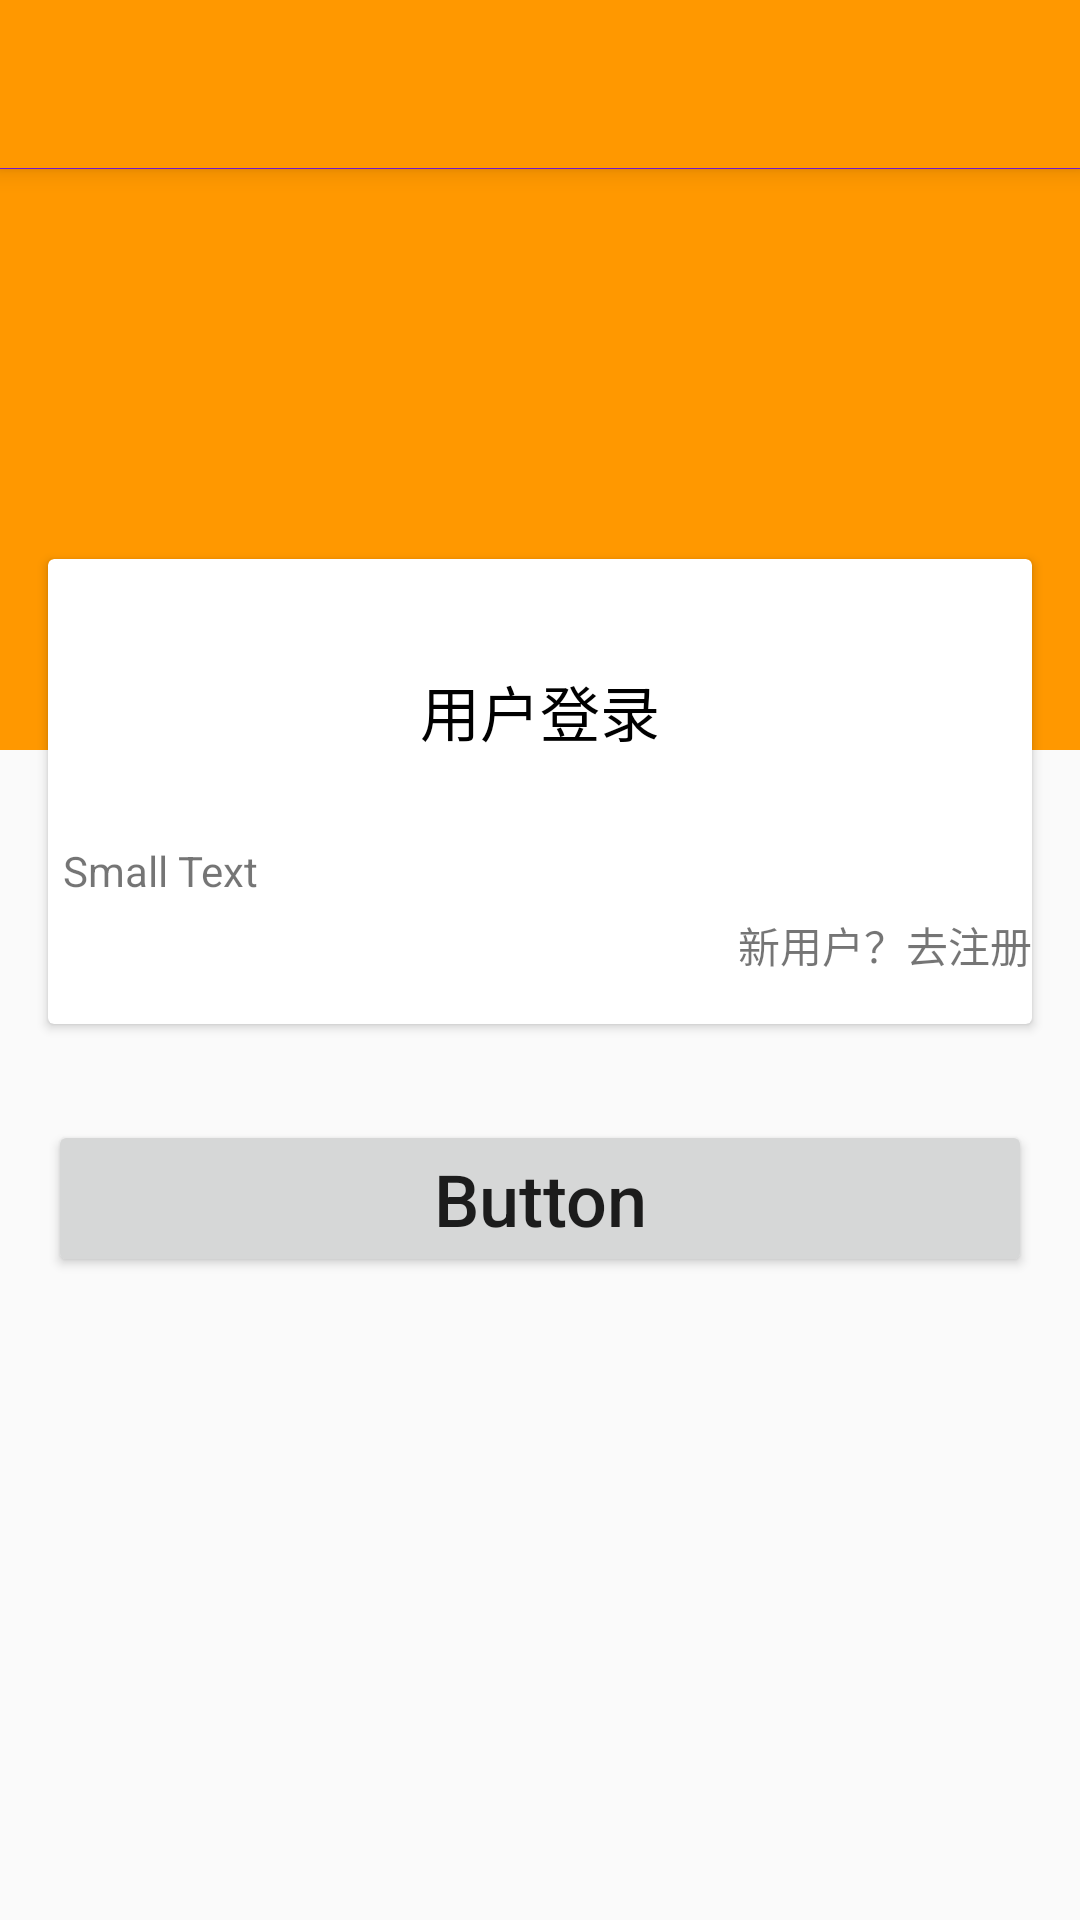

This screen was rendered from an Android layout file. Write that file and the resources it references.
<!-- AndroidManifest.xml: application theme AppTheme -->
<!-- res/layout/f_2.xml -->
<?xml version="1.0" encoding="utf-8"?>
<android.support.design.widget.CoordinatorLayout
    xmlns:android="http://schemas.android.com/apk/res/android"
    xmlns:app="http://schemas.android.com/apk/res-auto"
    android:layout_width="match_parent"
    android:layout_height="match_parent">

    <android.support.v7.widget.Toolbar
        android:background="?attr/colorPrimary"
        android:layout_width="match_parent"
        android:layout_height="?attr/actionBarSize"
        android:elevation="5dp"
        android:id="@+id/activitymainToolbar1"/>

    <RelativeLayout
        android:layout_width="wrap_content"
        android:layout_height="wrap_content">

        <ScrollView
            android:layout_width="match_parent"
            android:layout_height="wrap_content">

            <LinearLayout
                android:orientation="vertical"
                android:layout_width="match_parent"
                android:layout_height="wrap_content">

                <LinearLayout
                    android:orientation="vertical"
                    android:layout_width="match_parent"
                    android:layout_height="250dp"
                    android:background="@color/xx">

                    <TextView
                        android:layout_width="wrap_content"
                        android:layout_height="wrap_content"
                        android:text="Large Text"
                        android:textAppearance="?android:attr/textAppearanceLarge"/>

                    <TextView
                        android:layout_width="wrap_content"
                        android:layout_height="wrap_content"
                        android:text="Text"/>

                    <View
                        android:background="#FF7E1CE4"
                        android:layout_width="match_parent"
                        android:layout_height="8dp"/>

                </LinearLayout>

                <android.support.v7.widget.CardView
                    android:layout_marginLeft="16dp"
                    android:layout_marginTop="-64dp"
                    android:layout_marginRight="16dp"
                    android:layout_marginBottom="16dp"
                    android:layout_height="wrap_content"
                    android:layout_width="match_parent">

                    <LinearLayout
                        android:orientation="vertical"
                        android:layout_width="match_parent"
                        android:layout_height="wrap_content"
                        android:layout_marginBottom="16dp">

                        <TextView
                            android:textSize="20sp"
                            android:textColor="#FF000000"
                            android:layout_width="match_parent"
                            android:layout_height="wrap_content"
                            android:layout_marginTop="36dp"
                            android:layout_marginBottom="24dp"
                            android:text="用户登录"
                            android:textAlignment="center"/>

                        <android.support.design.widget.TextInputLayout
                            android:layout_width="match_parent"
                            android:layout_height="wrap_content"
                            android:layout_margin="5dp">

                            <TextView
                                android:layout_width="wrap_content"
                                android:layout_height="wrap_content"
                                android:text="Small Text"
                                android:textAppearance="?android:attr/textAppearanceSmall"/>

                        </android.support.design.widget.TextInputLayout>

                        <RelativeLayout
                            android:layout_width="match_parent"
                            android:layout_height="wrap_content">

                            <TextView
                                android:textAppearance="?android:attr/textAppearanceSmall"
                                android:layout_width="wrap_content"
                                android:layout_height="wrap_content"
                                android:text="新用户？去注册"
                                android:layout_alignParentRight="true"/>

                        </RelativeLayout>

                    </LinearLayout>

                </android.support.v7.widget.CardView>

                <Button
                    android:textSize="24sp"
                    android:layout_margin="16dp"
                    android:textAllCaps="false"
                    android:layout_gravity="center"
                    android:layout_width="match_parent"
                    android:layout_height="wrap_content"
                    android:text="Button"/>

            </LinearLayout>

        </ScrollView>

    </RelativeLayout>

</android.support.design.widget.CoordinatorLayout>
<!-- resources referenced by this layout -->
<resources>
  <color name="xx">#FFFF9800</color>
  <style name="AppTheme" parent="Theme.AppCompat.Light.NoActionBar">
          
          <item name="colorPrimary">@color/colorPrimary</item>
          <item name="colorPrimaryDark">@color/colorPrimaryDark</item>
          <item name="colorAccent">@color/colorAccent</item>
      </style>
  <color name="colorPrimary">#FFFF9800</color>
  <color name="colorPrimaryDark">#FFFF9800</color>
  <color name="colorAccent">#FFFF9800</color>
</resources>
